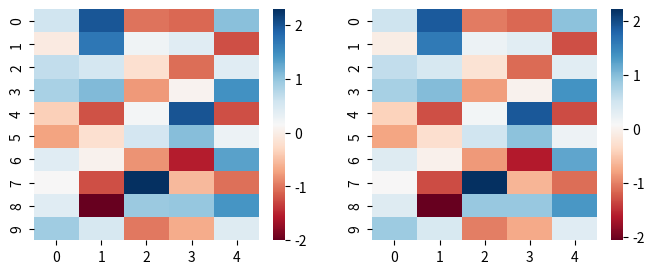

Write the Python code that produced this figure.
"""
File: main.py
Author: Chuncheng Zhang
Date: 2024-04-01
Copyright & Email: chuncheng.zhang@ia.ac.cn

Purpose:
    Demo of James Stein estimation

Functions:
    1. Requirements and constants
    2. Function and class
    3. Play ground
    4. Pending
    5. Pending
"""


# %% ---- 2024-04-01 ------------------------
# Requirements and constants
import numpy as np
import seaborn as sns
import matplotlib.pyplot as plt

# --------------------
dim = 5
n_samples = 10

# %% ---- 2024-04-01 ------------------------
# Function and class


def js_estimate(x):
    alpha = dim-2
    # k = (1-alpha / np.power(np.linalg.norm(x), 2))
    k = (1-alpha / np.dot(x, x))  # (np.linalg.norm(x), 2))
    return k * x


def generate_multiple_normal_dist(dim: int = dim, n_samples: int = n_samples, k: float = 10.0):
    mean = np.random.random((dim,)) * k
    cov = np.eye(dim)
    samples = np.random.multivariate_normal(mean, cov, size=n_samples)
    return mean, samples


def measure_risks(mean, samples, estimation):
    x2 = np.dot(mean, mean)
    risk_mle = np.mean([np.dot(e, e) for e in samples-mean])
    risk_js = np.mean([np.dot(e, e) for e in estimation-mean])
    return dict(
        mle=risk_mle,
        js=risk_js,
        x2=x2
    )


# %% ---- 2024-04-01 ------------------------
# Play ground
mean, samples = generate_multiple_normal_dist()
estimation = np.array([js_estimate(e) for e in samples])
risk = measure_risks(mean, samples, estimation)
print(risk)

# %%
fig, axs = plt.subplots(1, 2, figsize=(8, 3))
ax = axs[0]
sns.heatmap(samples-mean, cmap='RdBu', ax=ax)
ax = axs[1]
sns.heatmap(estimation-mean, cmap='RdBu', ax=ax)
plt.show()


# %% ---- 2024-04-01 ------------------------
# Pending
# print(np.mean([np.dot(e, e) for e in samples-mean]))
# print(np.mean([np.dot(e, e) for e in estimation-mean]))


# %% ---- 2024-04-01 ------------------------
# Pending

# %%
